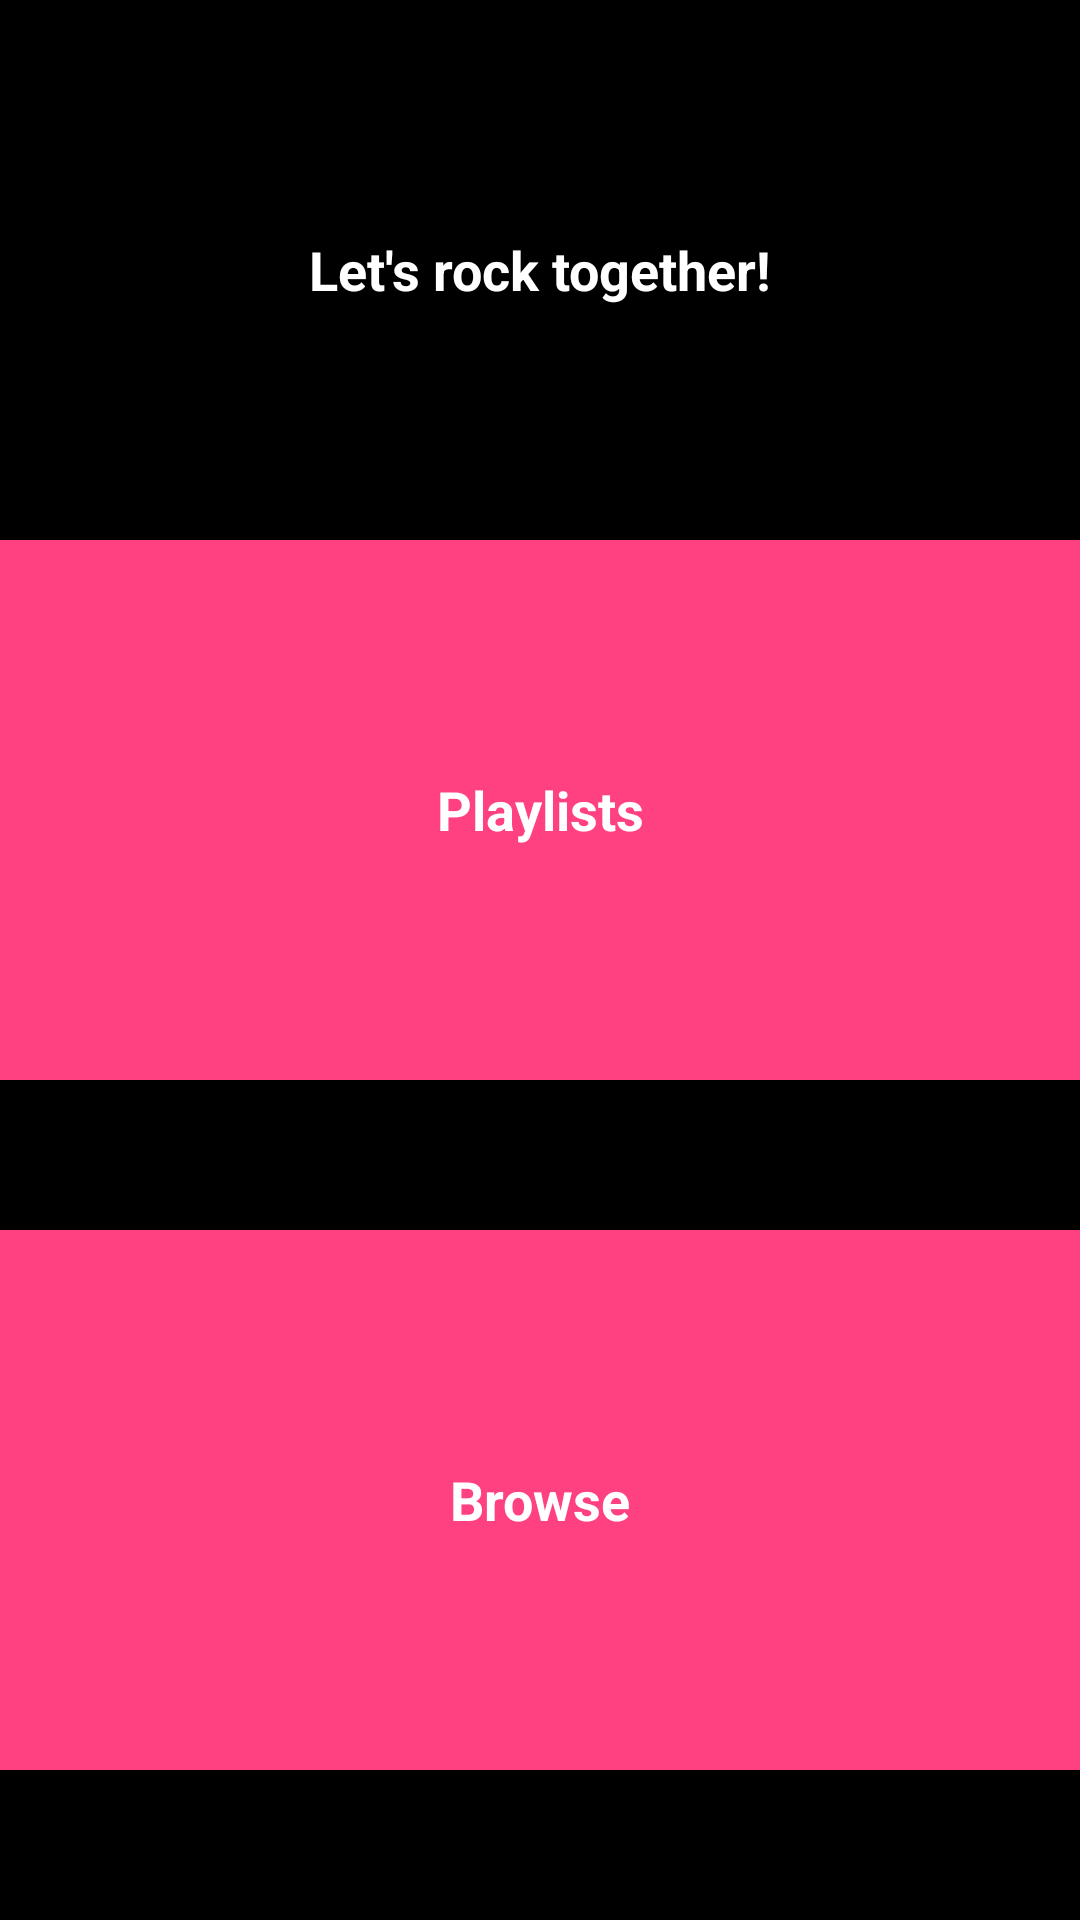

The Android layout XML behind this screen, and the referenced resources:
<!-- AndroidManifest.xml: application theme AppTheme -->
<!-- res/layout/activity_main.xml -->
<?xml version="1.0" encoding="utf-8"?>
<LinearLayout xmlns:android="http://schemas.android.com/apk/res/android"
    xmlns:tools="http://schemas.android.com/tools"
    android:layout_width="match_parent"
    android:layout_height="match_parent"
    android:background="@color/colorBackground"
    android:orientation="vertical"
    tools:context="com.example.android.musical_structure_app.MainActivity">

    <TextView
        style="@style/CategoryStyle"
        android:layout_width="match_parent"
        android:layout_height="0dp"
        android:layout_weight="1"
        android:text="@string/welcome_message" />

    <Button
        android:id="@+id/playlists"
        style="@style/CategoryStyle"
        android:layout_height="0dp"
        android:layout_marginBottom="@dimen/activity_layout_marginBottom"
        android:layout_weight="1"
        android:background="@color/colorAccent"
        android:text="@string/playlists" />

    <Button
        android:id="@+id/browse"
        style="@style/CategoryStyle"
        android:layout_height="0dp"
        android:layout_marginBottom="@dimen/activity_layout_marginBottom"
        android:layout_weight="1"
        android:background="@color/colorAccent"
        android:text="@string/browse" />

</LinearLayout>
<!-- resources referenced by this layout -->
<resources>
  <color name="colorAccent">#FF4081</color>
  <color name="colorBackground">#000000</color>
  <dimen name="activity_layout_marginBottom">50dp</dimen>
  <string name="browse">Browse</string>
  <string name="playlists">Playlists</string>
  <string name="welcome_message">Let\'s rock together!</string>
  <style name="CategoryStyle">
          <item name="android:layout_width">match_parent</item>
          <item name="android:gravity">center</item>
          <item name="android:padding">16dp</item>
          <item name="android:textColor">@android:color/white</item>
          <item name="android:textStyle">bold</item>
          <item name="android:textAppearance">?android:textAppearanceMedium</item>
      </style>
  <style name="AppTheme" parent="Theme.AppCompat.Light.DarkActionBar">
          
          <item name="colorPrimary">@color/colorPrimary</item>
          <item name="colorPrimaryDark">@color/colorPrimaryDark</item>
          <item name="colorAccent">@color/colorAccent</item>
      </style>
  <color name="colorPrimary">#3F51B5</color>
  <color name="colorPrimaryDark">#303F9F</color>
</resources>
